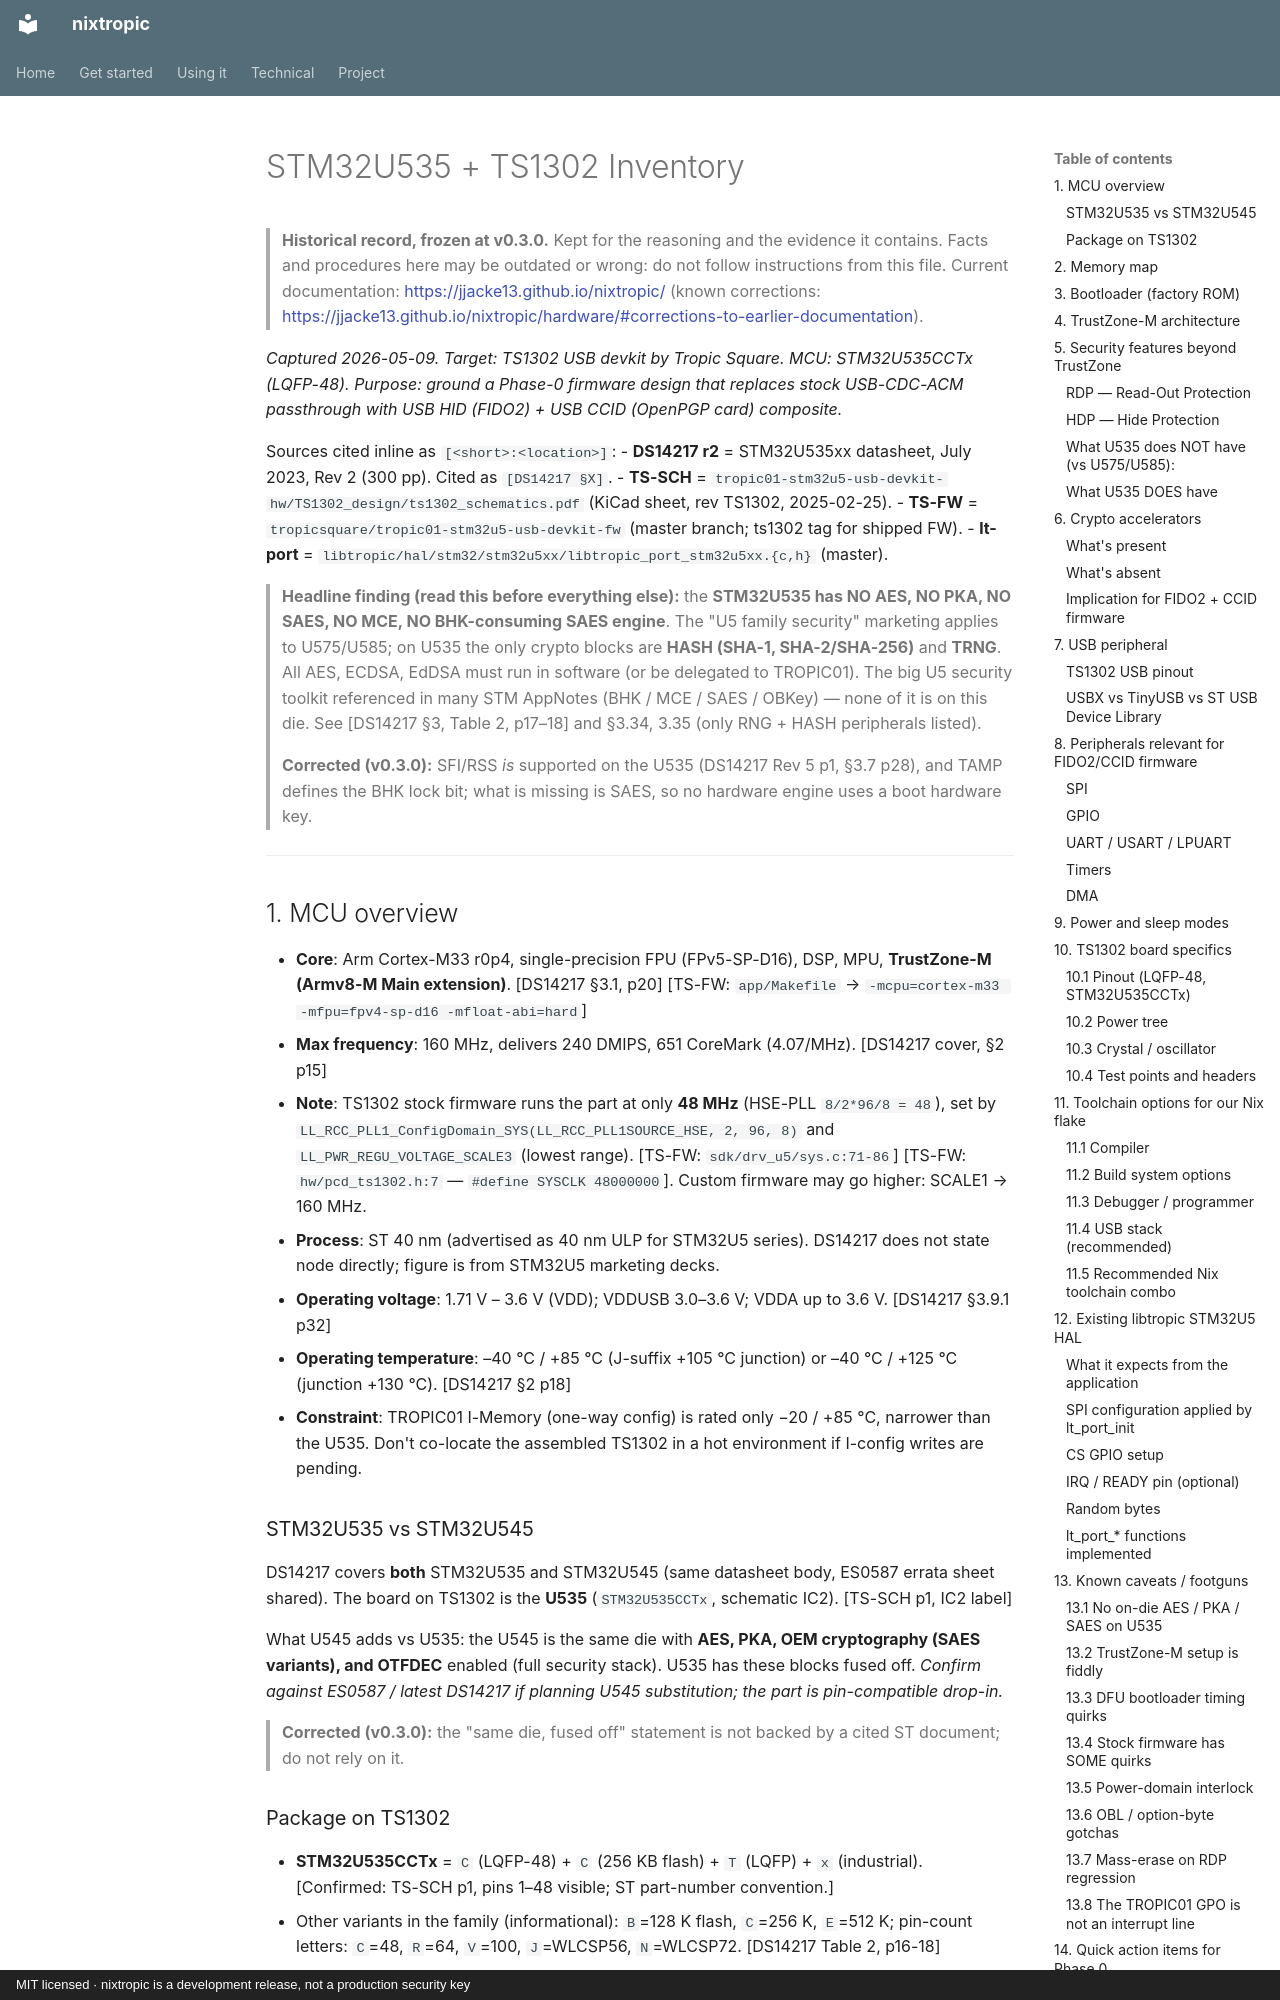

repository: jjacke13/nixtropic · page: history/research/stm32u535-inventory/index.html · generator: mkdocs · copyright: MIT licensed · nixtropic is a development release, not a production security key

# STM32U535 + TS1302 Inventory

> **Historical record, frozen at v0.3.0.** Kept for the reasoning and the evidence it
> contains. Facts and procedures here may be outdated or wrong: do not follow
> instructions from this file. Current documentation: <https://jjacke13.github.io/nixtropic/>
> (known corrections: <https://jjacke13.github.io/nixtropic/hardware/#corrections-to-earlier-documentation>).

_Captured 2026-05-09. Target: TS1302 USB devkit by Tropic Square. MCU: STM32U535CCTx (LQFP-48). Purpose: ground a Phase-0 firmware design that replaces stock USB-CDC-ACM passthrough with USB HID (FIDO2) + USB CCID (OpenPGP card) composite._

Sources cited inline as `[<short>:<location>]`:
- **DS14217 r2** = STM32U535xx datasheet, July 2023, Rev 2 (300 pp). Cited as `[DS14217 §X]`.
- **TS-SCH** = `tropic01-stm32u5-usb-devkit-hw/TS1302_design/ts1302_schematics.pdf` (KiCad sheet, rev TS1302, 2025-02-25).
- **TS-FW** = `tropicsquare/tropic01-stm32u5-usb-devkit-fw` (master branch; ts1302 tag for shipped FW).
- **lt-port** = `libtropic/hal/stm32/stm32u5xx/libtropic_port_stm32u5xx.{c,h}` (master).

> **Headline finding (read this before everything else):** the **STM32U535 has NO AES, NO PKA, NO SAES, NO MCE, NO BHK-consuming SAES engine**. The "U5 family security" marketing applies to U575/U585; on U535 the only crypto blocks are **HASH (SHA-1, SHA-2/SHA-256)** and **TRNG**. All AES, ECDSA, EdDSA must run in software (or be delegated to TROPIC01). The big U5 security toolkit referenced in many STM AppNotes (BHK / MCE / SAES / OBKey) — none of it is on this die. See [DS14217 §3, Table 2, p17–18] and §3.34, 3.35 (only RNG + HASH peripherals listed).

> **Corrected (v0.3.0):** SFI/RSS *is* supported on the U535 (DS14217 Rev 5 p1, §3.7 p28), and TAMP defines the BHK lock bit; what is missing is SAES, so no hardware engine uses a boot hardware key.

---

## 1. MCU overview

- **Core**: Arm Cortex-M33 r0p4, single-precision FPU (FPv5-SP-D16), DSP, MPU, **TrustZone-M (Armv8-M Main extension)**. [DS14217 §3.1, p20] [TS-FW: `app/Makefile` → `-mcpu=cortex-m33 -mfpu=fpv4-sp-d16 -mfloat-abi=hard`]
- **Max frequency**: 160 MHz, delivers 240 DMIPS, 651 CoreMark (4.07/MHz). [DS14217 cover, §2 p15]
  - **Note**: TS1302 stock firmware runs the part at only **48 MHz** (HSE-PLL `8/2*96/8 = 48`), set by `LL_RCC_PLL1_ConfigDomain_SYS(LL_RCC_PLL1SOURCE_HSE, 2, 96, 8)` and `LL_PWR_REGU_VOLTAGE_SCALE3` (lowest range). [TS-FW: `sdk/drv_u5/sys.c:71-86`] [TS-FW: `hw/pcd_ts1302.h:7` — `#define SYSCLK 48000000`]. Custom firmware may go higher: SCALE1 → 160 MHz.
- **Process**: ST 40 nm (advertised as 40 nm ULP for STM32U5 series). DS14217 does not state node directly; figure is from STM32U5 marketing decks.
- **Operating voltage**: 1.71 V – 3.6 V (VDD); VDDUSB 3.0–3.6 V; VDDA up to 3.6 V. [DS14217 §3.9.1 p32]
- **Operating temperature**: –40 °C / +85 °C (J-suffix +105 °C junction) or –40 °C / +125 °C (junction +130 °C). [DS14217 §2 p18]
  - **Constraint**: TROPIC01 I-Memory (one-way config) is rated only −20 / +85 °C, narrower than the U535. Don't co-locate the assembled TS1302 in a hot environment if I-config writes are pending.
